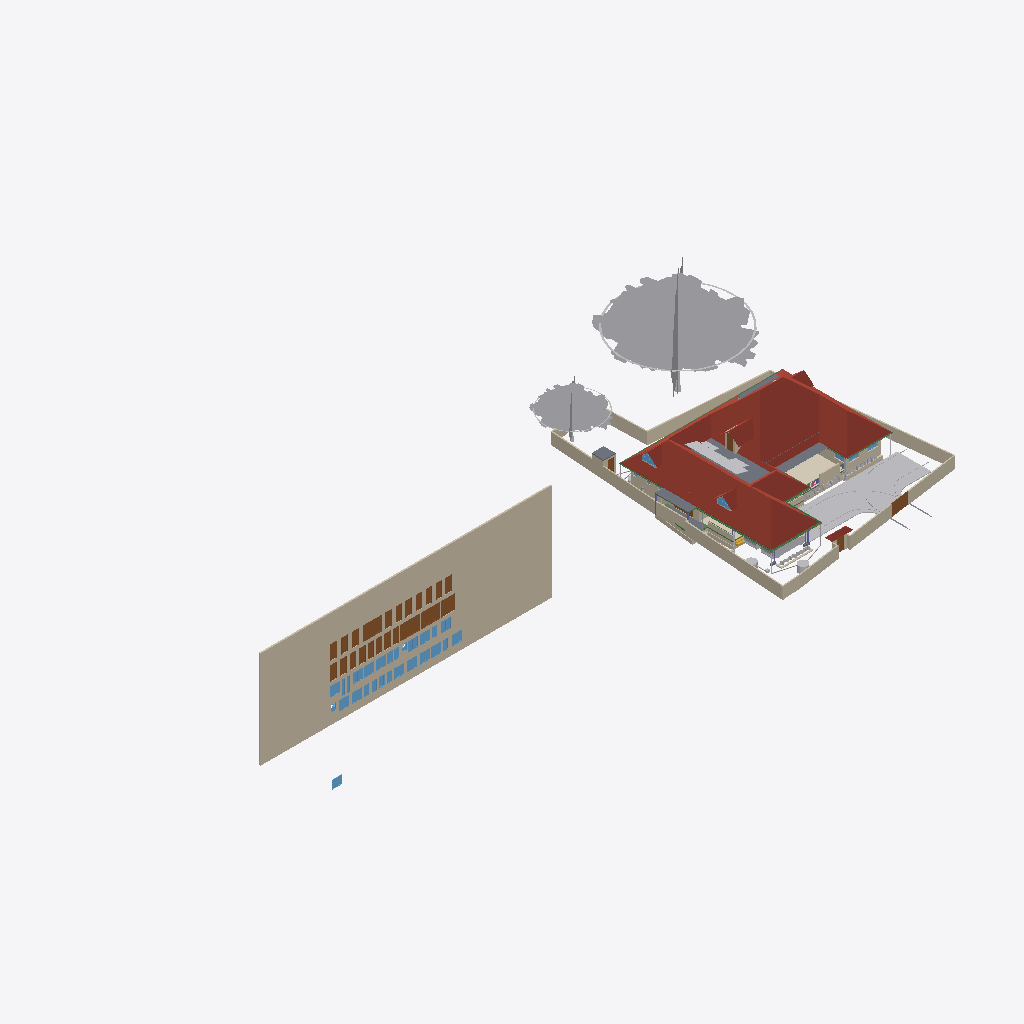
Isometric view of an IFC building model (IFC-SPF (STEP), schema IFC4X3, length unit metre), seen from the south-west, elements coloured by IFC class (only those large enough to see are counted): 38 walls (beige), 32 windows (light blue), 28 doors (brown), 19 other elements (light grey), 8 beams (green), 6 roofs (red-brown), 6 slabs (grey), 1 covering (cream), 1 stair flight (yellow).
Extent 101.4 m × 45.0 m × 24.6 m (x, y, z). Storeys (10): Footing at -0.87 m; 00 at 0.00 m; Verandah at 0.00 m; Plumbing at 0.00 m; Electrical at 0.00 m; GF at 0.45 m; GFLintel at 2.55 m; FF at 3.45 m; schedule at 5.00 m; FFtop at 5.70 m. Elements (1170): 278 IfcWall, 249 IfcBeam, 82 IfcPipeSegment, 67 IfcFurniture, 56 IfcWindow, 50 IfcDoor, 50 IfcReinforcingBar, 48 IfcCovering, 44 IfcColumn, 29 IfcGeographicElement, 23 IfcSwitchingDevice, 20 IfcDistributionChamberElement.

HEADER;
FILE_DESCRIPTION(('ViewDefinition[DesignTransferView]'),'2;1');
FILE_NAME('Sreekesh.ifc','2025-11-20T08:46:11+05:30',(),(),'IfcOpenShell 0.8.3-post1','Bonsai 0.8.3-post1','Nobody');
FILE_SCHEMA(('IFC4X3'));
ENDSEC;
DATA;
#1=IFCPROJECT('0aPvmvJuf5owphcfiKWAsN',$,'My Project',$,$,$,$,(#14,#26),#9);
#30=IFCSITE('3jTVXq97zE2OZTfzZH9iYT',$,'My Site',$,$,#53,$,$,$,$,$,$,$,$);
#211744=IFCSITE('2pH2ecD1v9bgK8psTEcl$_',$,'Site',$,$,#211760,#211754,$,$,$,$,$,$,$);
#36=IFCBUILDING('3Bt1MypEf4fuqFfshm9kTs',$,'My Building',$,$,#59,$,$,$,$,$,$);
#333137=IFCBUILDING('2u05Cn$TD6OPdaLJzvNsxO',$,'GFWall',$,$,#333157,$,$,$,$,$,$);
#339211=IFCBUILDING('002Xt49mzDahM74jmffgUi',$,'GF-P',$,$,#339231,$,$,$,$,$,$);
#42=IFCBUILDINGSTOREY('3Yt8GBe1vE1Byt_$JKaQnQ',$,'GF',$,$,#7313,$,$,$,$);
#8023=IFCBUILDINGSTOREY('3LNq90aff4Xhn4xfthWyFx',$,'00',$,$,#8039,$,$,$,$);
#71986=IFCBUILDINGSTOREY('1ZF$IMkzjA5efl8XVVA8ry',$,'FFtop',$,$,#72046,$,$,$,$);
#72129=IFCBUILDINGSTOREY('1Nt2vvvNTB5u0X$NIke4ti',$,'GFLintel',$,$,#280967,$,$,$,$);
#83382=IFCBUILDINGSTOREY('2do7yjy$r1eOSN7_GxsK9f',$,'FF',$,$,#83409,$,$,$,$);
#301077=IFCBUILDINGSTOREY('1n3LFyF6X708Cvo1r86gbR',$,'Footing',$,$,#301097,$,$,$,$);
#360055=IFCBUILDINGSTOREY('2kU8qRmBnF7foRmD37T33I',$,'Verandah',$,$,#360071,$,$,$,$);
#367233=IFCBUILDINGSTOREY('3r39yX7tr10xAjP1zlM9FN',$,'Plumbing',$,$,#367249,$,$,$,$);
#436766=IFCBUILDINGSTOREY('2CUKbd$of0Yx1yz6tYDaJY',$,'schedule',$,$,#436793,$,$,$,$);
#442969=IFCBUILDINGSTOREY('0sffW$JV12jOzJZIPBAWvQ',$,'Electrical',$,$,#442985,$,$,$,$);
#436236=IFCWALL('0fO5bxiLf2rPrmsDIadgTP',$,'Wall',$,$,#436798,#436242,$,$);
#389380=IFCROOF('2YQzS8qNnFqRTnIlyQr$6O',$,'Roof',$,$,#389458,#389379,$,.HIP_ROOF.);
#158109=IFCGEOGRAPHICELEMENT('1ICn9VC11DLu$jSeyjW6na',$,'GeographicElement',$,$,#159277,#158141,$,$);
#363541=IFCCOURSE('0hYJyXEsXANxqeScN2ddTn',$,'Course',$,$,#364727,#363556,$,$);
#158156=IFCGEOGRAPHICELEMENT('2JlHSkVhjCZPlJyc1W8A6K',$,'GeographicElement',$,$,#159282,#158188,$,$);
#285749=IFCWALL('23M4dZECv7RPP4RWKkyrhY',$,'Wall.082',$,$,#435018,#285760,$,$);
#65997=IFCWALL('1DC2$ngnnDR8Q9h6mAR0js',$,'Wall',$,$,#345521,#66003,$,$);
#222195=IFCWALL('2ixJvC9dH599amejUM2w6G',$,'Wall',$,$,#293165,#222215,$,$);
#66022=IFCWALL('2FUeR5sFb9uwjJGdeVWABU',$,'Wall',$,$,#431152,#66028,$,$);
#345031=IFCCOVERING('3RPlCoLTXEkg2LQ5VmhLHT',$,'Covering',$,$,#361378,#345042,$,$);
#226167=IFCWALL('1JVywoPUH41xuuLQv_Mf23',$,'Wall.082',$,$,#434788,#226178,$,$);
#5763=IFCSLAB('2k1_QIQ_vEheGYBKPFgtqG',$,'Slab',$,$,#339798,#5774,$,$);
#65878=IFCWALL('1RxXXtAKb3$uqm3spal5Ab',$,'Wall.049',$,$,#434824,#65884,$,$);
#110356=IFCWALL('3Jc2L501zCIf2lBfrewdbK',$,'Wall',$,$,#434868,#110367,$,$);
#345472=IFCWALL('0yhntx_XHBtOwqFxJIUy0e',$,'Wall.082',$,$,#345566,#345483,$,$);
#219358=IFCROOF('2NvTBbesP9PgYEhMlxRBaG',$,'Roof',$,$,#219414,#219392,$,.GABLE_ROOF.);
#106476=IFCSLAB('3SWoLdiHLDExF96lrfPbJY',$,'Slab',$,$,#280977,#106487,$,$);
#285691=IFCWALL('3FXX66X1H7gQUhINB1ZqHj',$,'Wall.082',$,$,#434912,#285702,$,$);
#2872=IFCWALL('0VICnwrYLCM9IhHcjSiD9g',$,'Wall',$,$,#333268,#2879,$,$);
#106448=IFCSLAB('1GhnzeWbD1FR$mVw6S$mla',$,'Slab',$,$,#280972,#106464,$,$);
#470777=IFCDOOR('0t87$1_hz87gsqjjPaod5f',$,'Door',$,$,#471132,#474671,'20',2.09999990463257,1.20000004768372,$,$,$);
#146729=IFCVEHICLE('0zRPRsukT96P6cuFPGiKs1',$,'Vehicle',$,$,#189086,#146742,$,$);
#470811=IFCDOOR('2sEs1R1lb5Jhf2YwHu_NhE',$,'Door',$,$,#471147,#474708,'21',2.09999990463257,1.20000004768372,$,$,$);
#437505=IFCDOOR('3Vw79$mJ981wtZ4gjDcwpp',$,'Door',$,$,#441913,#474619,'04',2.09999990463257,1.20000004768372,$,$,$);
#3151=IFCWALL('2frHB1bR9FtP23RXamn7Ko',$,'Wall',$,$,#333488,#3162,$,$);
#447852=IFCWALL('0EZ9GCYTb6leSOQLswptQu',$,'Wall',$,$,#448349,#447872,$,$);
#109955=IFCWALL('0m53cJKujAOwiy8OxGf4Uf',$,'Wall',$,$,#434806,#109966,$,$);
#218560=IFCROOF('2C1nQ2OAXBdxxnXR0n9JKC',$,'Roof',$,$,#218716,#218594,$,.GABLE_ROOF.);
#217997=IFCROOF('2hcpXsHbj3E8lTGOwf_Twb',$,'Roof',$,$,#357861,#218003,$,.GABLE_ROOF.);
#116735=IFCDOOR('1dZUIR_mr60wAZddeiCYTI',$,'Door',$,$,#281598,#116767,$,1.79999995231628,3.0,$,$,$);
#117253=IFCWALL('2NQIKohcDAsQMbNSTdACJd',$,'Wall.049',$,$,#434706,#117264,$,$);
#3520=IFCWALL('1kfIyPN_b4JPSDED46DDvv',$,'Wall',$,$,#333253,#3526,$,$);
#218717=IFCROOF('1hzKHTNaL00O8K0DSnXvur',$,'Roof',$,$,#218864,#218751,$,.GABLE_ROOF.);
#117585=IFCSLAB('00nkzVGuT6heoHGHN6WRGv',$,'Slab',$,$,#369021,#117596,$,$);
#309185=IFCWALL('1RTxTTrCL8QeAofqzjoycv',$,'Wall',$,$,#314935,#309196,$,$);
#389139=IFCBEAM('38yYLt849AL9vMzuf_qlJY',$,'Beam',$,$,#389209,#389138,$,$);
#219564=IFCSLAB('3MJkxlHa9Ayv5Szi0695pa',$,'Slab',$,$,#351081,#219578,$,$);
#110251=IFCROOF('2Ww7svPQzEgA_fCzhmYus_',$,'Roof',$,$,#363446,#110283,$,.HIP_ROOF.);
#330794=IFCSLAB('2m4RWmARb8ng3Ygm017ww6',$,'Slab',$,$,#332135,#330805,$,$);
#388788=IFCBEAM('0CBrXPli9CuuYJqAxGAoT2',$,'Beam',$,$,#389194,#388787,$,$);
#332304=IFCWALL('0ZmojOdCnDxP$iDjWVcZ2G',$,'Wall',$,$,#360087,#332324,$,$);
#72992=IFCWALL('0nKeLZCI54WeIG0cLfl1fW',$,'Wall',$,$,#368846,#73003,$,$);
#432857=IFCWASTETERMINAL('291ZfaJMX2QgzA0yx6Dgbh',$,'WasteTerminal',$,$,#433019,#432868,$,$);
#388715=IFCBEAM('3jI7cp3YfEpe0vqGUIgXwj',$,'Beam',$,$,#389169,#388714,$,$);
#436799=IFCDOOR('0XlfQQ3kH9bQ4xqE2F$NJd',$,'Door',$,$,#469873,#469836,'01',2.09999990463257,1.20000004768372,$,$,$);
#437395=IFCDOOR('2VOTDILfv12gFz9g4dV8WW',$,'Door',$,$,#441733,#469884,'02',2.09999990463257,1.20000004768372,$,$,$);
#438103=IFCDOOR('1W4kbGnrf4BviYzt90euy7',$,'Door',$,$,#470165,#470128,'05',2.09999990463257,1.20000004768372,$,$,$);
#438650=IFCDOOR('3J6pX7wADBiwY7pVd53n9u',$,'Door',$,$,#441928,#470206,'07',2.09999990463257,1.20000004768372,$,$,$);
#439712=IFCDOOR('1r8n9ueob9YhwGM$AZbf6r',$,'Door',$,$,#441958,#470337,'13',2.09999990463257,1.20000004768372,$,$,$);
#439877=IFCDOOR('1ohfLK289CGQgvLo23Ub_B',$,'Door',$,$,#441793,#470397,'15',2.09999990463257,1.20000004768372,$,$,$);
#470845=IFCDOOR('0EBcwWEG1BLfBC_Rm2jIl2',$,'Door',$,$,#471162,#471221,'47',2.09999990463257,1.20000004768372,$,$,$);
#440168=IFCDOOR('05ygje8oDCM8k$DCM_FIgq',$,'Door',$,$,#471102,#468448,'18',2.09999990463257,1.20000004768372,$,$,$);
#437450=IFCDOOR('37YLLyO1T0MRzd$WfncXke',$,'Door',$,$,#441748,#469917,'03',2.09999990463257,1.20000004768372,$,$,$);
#439176=IFCDOOR('1NZwsCyRPA_Rvuq6ikN8ou',$,'Door',$,$,#441943,#470277,'11',2.09999990463257,1.20000004768372,$,$,$);
#439604=IFCDOOR('0QS2XabDX52xoB56jEdYKn',$,'Door',$,$,#441868,#470307,'12',2.09999990463257,1.20000004768372,$,$,$);
#470879=IFCDOOR('3uBzIOBwv9KRz8nGRgS45n',$,'Door',$,$,#471177,#471251,'48',2.09999990463257,1.20000004768372,$,$,$);
#472419=IFCWINDOW('0GCLM9tzbEz8ByjWX9sRRM',$,'Window',$,$,#472473,#472433,'26',1.29999995231628,1.54999995231628,$,$,$);
#473039=IFCWINDOW('3I0jIeasz9bPnd$EPsjU7w',$,'Window',$,$,#473758,#473053,'34',1.29999995231628,1.54999995231628,$,$,$);
#473187=IFCWINDOW('2n3dOUsTbEjAw1t_1b0qHk',$,'Window',$,$,#473241,#473201,'37',1.29999995231628,1.54999995231628,$,$,$);
#473589=IFCWINDOW('1lZG8N2onCAgw6Wp2oBrNS',$,'Window',$,$,#473643,#473603,'44',1.29999995231628,1.54999995231628,$,$,$);
#473644=IFCWINDOW('0qPJyvNrnBPOwoE6u111LD',$,'Window',$,$,#473768,#473658,'45',1.29999995231628,1.54999995231628,$,$,$);
#473774=IFCWINDOW('0z6Mla7555BeT2xgOSIEjn',$,'Window',$,$,#473828,#473788,'47',1.29999995231628,1.54999995231628,$,$,$);
#472356=IFCWINDOW('0ryRUBqR17Fvdx1isygBpA',$,'Window',$,$,#472418,#472378,'25',1.29999995231628,1.54999995231628,$,$,$);
#472474=IFCWINDOW('1MxAzrC09ESQOos8fKjYKU',$,'Window',$,$,#472528,#472488,'27',1.29999995231628,1.54999995231628,$,$,$);
#472861=IFCWINDOW('3UJpKkISXCVxpeMHT8_AWt',$,'Window',$,$,#472894,#472875,'31',1.29999995231628,1.54999995231628,$,$,$);
#472929=IFCWINDOW('3ZxmguW$r6rgD8U6rsHeov',$,'Window',$,$,#473033,#472943,'32',1.29999995231628,1.54999995231628,$,$,$);
#473479=IFCWINDOW('28ovQprHX7H9ZCBnrN8ydw',$,'Window',$,$,#473533,#473493,'42',1.29999995231628,1.54999995231628,$,$,$);
#473534=IFCWINDOW('11Ns6xH_X2POblD9oamnOW',$,'Window',$,$,#473588,#473548,'43',1.29999995231628,1.54999995231628,$,$,$);
#441389=IFCWINDOW('1uIrQzLwb0FBf4o$gkmCiN',$,'Window',$,$,#442003,#472145,'22',1.29999995231628,1.54999995231628,$,$,$);
#473132=IFCWINDOW('0ewWO9aRTEiu2DgmtsmmdL',$,'Window',$,$,#473186,#473146,'36',1.29999995231628,1.54999995231628,$,$,$);
#441361=IFCWINDOW('3rxiGfLv100Og8luFZP7ej',$,'Window',$,$,#441388,#441369,$,1.29999995231628,1.54999995231628,$,$,$);
#438910=IFCDOOR('2_EdLDw6f7cw9b3egCOt52',$,'Door',$,$,#441778,#469244,'10',2.09999990463257,1.20000004768372,$,$,$);
#328429=IFCWALL('2kbqNKfzvEQ9JHWg3KnlRz',$,'Wall',$,$,#360107,#328449,$,$);
#438749=IFCDOOR('0$8DVY4oP3JO_c4OhxM5aR',$,'Door',$,$,#441838,#469108,'08',2.09999990463257,1.20000004768372,$,$,$);
#438349=IFCDOOR('2bR2Lz4dfAH9NgHBO7V5eF',$,'Door',$,$,#441823,#470176,'06',2.09999990463257,1.20000004768372,$,$,$);
#438848=IFCDOOR('2HPJSE6uf7U8CSmEi_m1ZG',$,'Door',$,$,#441853,#470236,'09',2.09999990463257,1.20000004768372,$,$,$);
#439989=IFCDOOR('0D4N6xcBrEcv7IQhny9OtU',$,'Door',$,$,#471087,#470427,'16',2.09999990463257,1.20000004768372,$,$,$);
#440204=IFCDOOR('0HjACDWSL4vgj3$kRw90ep',$,'Door',$,$,#471072,#470496,'19',2.09999990463257,1.20000004768372,$,$,$);
#439815=IFCDOOR('2VNwutCjrDBfJLcvmkUCbO',$,'Door',$,$,#441883,#470367,'14',2.09999990463257,1.20000004768372,$,$,$);
#440030=IFCDOOR('3KL$NcU1T879eGRiUWCmhA',$,'Door',$,$,#471117,#470457,'17',2.09999990463257,1.20000004768372,$,$,$);
#146896=IFCDOOR('233Y4LKh93tgjzr0JDxIFw',$,'Door',$,$,#348594,#468928,$,2.09999990463257,1.20000004768372,$,$,$);
#70155=IFCVEHICLE('3fs_92XJnE9xh12t4cEAUA',$,'Vehicle',$,$,#189081,#70187,$,$);
#206723=IFCBUILDINGELEMENTPROXY('2K1LMOkm11dBWSaNfDUHsX',$,'BuildingElementProxy',$,$,#207458,#206736,$,$);
#327474=IFCWALL('2U4iGMjzz8RwTIGrH2ENgx',$,'Wall',$,$,#360262,#327494,$,$);
#111610=IFCDOOR('0JnVCEbZ93QxaghwOdNV45',$,'Door',$,$,#222491,#363404,$,2.09999990463257,1.20000004768372,$,$,$);
#357747=IFCWINDOW('0unPHkQknB1wc7pxPHjPGP',$,'Window',$,$,#357842,#357760,$,$,$,$,$,$);
#116971=IFCWALL('08FBn4OWj7ogBqhIhITLuq',$,'Wall.049',$,$,#434683,#116982,$,$);
#455969=IFCWALL('10vr2jrxH5u9xDp2P5Tk9Y',$,'Wall',$,$,#465902,#455989,$,$);
#101757=IFCWALL('3Re5U6AfH5hRjhCU8HzlUQ',$,'Wall',$,$,#149415,#101777,$,$);
#218541=IFCWINDOW('21qcPfDRT2hPC8Z6tF6XzK',$,'Window',$,$,#218697,#218554,$,$,$,$,$,$);
#106524=IFCSOLARDEVICE('3S6vjv$5jE1uGxlQ_RICMy',$,'SolarDevice',$,$,#120309,#106556,$,$);
#433626=IFCWASTETERMINAL('0Ad29SWDzBMQDSnJqygR91',$,'WasteTerminal',$,$,#434503,#433637,$,$);
#106561=IFCSOLARDEVICE('2N7C3uFTr0ovBcfJ26O6Lk',$,'SolarDevice',$,$,#120314,#106578,$,$);
#106579=IFCSOLARDEVICE('1xWH0eIEnB$BgsSW0yRufF',$,'SolarDevice',$,$,#120319,#106596,$,$);
#106615=IFCSOLARDEVICE('0CbIHREHr2w9gh5lx0_n0D',$,'SolarDevice',$,$,#120329,#106632,$,$);
#106651=IFCSOLARDEVICE('3GkHrXcpz9luFJaFckT4XJ',$,'SolarDevice',$,$,#120339,#106668,$,$);
#106597=IFCSOLARDEVICE('1JeFrLyoz5IhCtXWc_EtwE',$,'SolarDevice',$,$,#120324,#106614,$,$);
#106633=IFCSOLARDEVICE('3nYAYQFdT0Hu3774nkbnMA',$,'SolarDevice',$,$,#120334,#106650,$,$);
#106669=IFCSOLARDEVICE('3CH4PS5oz4_xvHOpIILxvJ',$,'SolarDevice',$,$,#120344,#106686,$,$);
#106913=IFCSOLARDEVICE('3N6FBuwFX6eRZQfWUTehiA',$,'SolarDevice',$,$,#120354,#106930,$,$);
#106895=IFCSOLARDEVICE('3hGn0pNNz3NwRu5qnQ1KkQ',$,'SolarDevice',$,$,#120349,#106912,$,$);
#117669=IFCDOOR('1Oy85YKxL61PqzyfMMUgcU',$,'Door',$,$,#369016,#469078,$,2.09999990463257,1.0,$,$,$);
#189522=IFCBUILDINGELEMENTPROXY('2fyH_FbBX1$e0RliKTBWRO',$,'BuildingElementProxy',$,$,#205917,#189554,$,$);
#472529=IFCWINDOW('1T4xVqsNn09Q7QANEos0xY',$,'Window',$,$,#472632,#472587,'28',1.29999995231628,1.54999995231628,$,$,$);
#473374=IFCWINDOW('2BTWCkad52rRnR2lhAJRnt',$,'Window',$,$,#473428,#473388,'40',1.29999995231628,1.54999995231628,$,$,$);
#388934=IFCBEAM('02028txQrArOf6QyRmi8S_',$,'Beam',$,$,#389199,#388933,$,$);
#388502=IFCBEAM('35uj72bWH5VeeE5oLL9s_t',$,'Beam',$,$,#389164,#388501,$,$);
#65947=IFCWALL('08s$eE7qfC1vtHJbeTdsNK',$,'Wall',$,$,#434943,#65953,$,$);
#41688=IFCSTAIRFLIGHT('0VcD2gJAfBIuw$lMxDzKKO',$,'StairFlight',$,$,#283276,#118718,$,2,1,0.150000005960464,0.25,.STRAIGHT.);
#329035=IFCWALL('2$n50xrj53zPnnhI4Jq0HX',$,'Wall',$,$,#360082,#329055,$,$);
#389073=IFCBEAM('1SW1UMPTn6IukCzEsXMMce',$,'Beam',$,$,#389204,#389072,$,$);
#110674=IFCWALL('1a_hfYQo5DRgtEum677ZGl',$,'Wall',$,$,#292365,#110685,$,$);
#473429=IFCWINDOW('2dzOHbFk98Zx2bSaCiLBYU',$,'Window',$,$,#473698,#473443,'41',1.29999995231628,1.54999995231628,$,$,$);
#388576=IFCBEAM('2yIyVaMgz8tR0CuDvbao9K',$,'Beam',$,$,#389174,#388575,$,$);
#472633=IFCWINDOW('0Zl2gE8_586PvBdKooVPGr',$,'Window',$,$,#472761,#472691,'29',1.29999995231628,1.54999995231628,$,$,$);
#473242=IFCWINDOW('1gX6TXdPf9AO4DNYBx2gS1',$,'Window',$,$,#473318,#473278,'38',1.29999995231628,1.54999995231628,$,$,$);
#473319=IFCWINDOW('1zR4pmTQH9$B7C01p1Qh6Y',$,'Window',$,$,#473373,#473333,'39',1.29999995231628,1.54999995231628,$,$,$);
#473699=IFCWINDOW('2YOiOVaET4gOMuWXCG8Xoa',$,'Window',$,$,#473773,#473713,'46',1.29999995231628,1.54999995231628,$,$,$);
#472979=IFCWINDOW('2zT7vXKsv2yOLSfm2klIRE',$,'Window',$,$,#473038,#472993,'33',1.29999995231628,1.54999995231628,$,$,$);
#472315=IFCWINDOW('0x22XexIv8lx4ALyuFep0N',$,'Window',$,$,#472355,#472329,'24',1.29999995231628,1.54999995231628,$,$,$);
#472233=IFCWINDOW('2o4E9pPUr5tvLXhqGsnN5n',$,'Window',$,$,#472314,#472270,'23',1.29999995231628,1.54999995231628,$,$,$);
#282729=IFCWALL('0L3wrSYBnA$xcRhMJRWK$N',$,'Wall',$,$,#368901,#282740,$,$);
#455733=IFCWALL('1_lkS15SzFbRpeNiLwhyGU',$,'Wall',$,$,#457028,#455753,$,$);
#4009=IFCWALL('2lHSG51rHEfeNsY_Rnf304',$,'Wall',$,$,#333173,#4020,$,$);
#111126=IFCWALL('11fiDOfq54uheWI4ur$p_M',$,'Wall',$,$,#292347,#111137,$,$);
#106931=IFCWALL('3FavAtlwfE4e0lW5aUJqLs',$,'Wall',$,$,#348589,#106942,$,$);
#26789=IFCDOOR('3HF$fS8tX7kw4y81dHWRkr',$,'Door',$,$,#340243,#26820,'04',$,$,$,$,$);
#332235=IFCWALL('0WW$1fAGf3sAubsqiDgRRp',$,'Wall',$,$,#360287,#332255,$,$);
#329144=IFCWALL('0XJHmtTfD6sBELqtXy9e2a',$,'Wall',$,$,#360132,#329164,$,$);
#29270=IFCWINDOW('3GxmHADO1DPPnexShW0xza',$,'Window',$,$,#339838,#99898,'44',1.29999995231628,1.54999995231628,$,$,$);
#99476=IFCWINDOW('0bWf0UbSH5vA18P2wXez2A',$,'Window',$,$,#339853,#99508,'42',1.29999995231628,1.54999995231628,$,.DOUBLE_PANEL_VERTICAL.,$);
#332339=IFCWALL('06RbKfkVLAig0EUUJcdLY6',$,'Wall',$,$,#360122,#332359,$,$);
#102232=IFCWALL('3BbLnMq0r7ivvaULYjF4Vv',$,'Wall',$,$,#348558,#102243,$,$);
#473089=IFCWINDOW('1_tLJRJAbCSei9XUsefKNp',$,'Window',$,$,#473763,#473103,'35',1.29999995231628,1.54999995231628,$,$,$);
#24945=IFCWINDOW('0pIOr8Fwn768Q5gngNrD$h',$,'Window',$,$,#363051,#99803,'43',1.29999995231628,1.54999995231628,$,.DOUBLE_PANEL_VERTICAL.,$);
#327285=IFCWALL('1vo4h6gUf99v7g_hI2dwLe',$,'Wall',$,$,#360257,#327305,$,$);
#49227=IFCBEAM('2GaElzDELAMf9uZ0HgoOwe',$,'Beam',$,$,#213055,#49238,$,$);
#472762=IFCWINDOW('1GHGaSiXnFWuxMJhhdjlFz',$,'Window',$,$,#472860,#472799,'30',1.29999995231628,1.54999995231628,$,$,$);
#327173=IFCWALL('3mDEA8Yi18fQRbhOE3km0k',$,'Wall',$,$,#360267,#327193,$,$);
ENDSEC;
